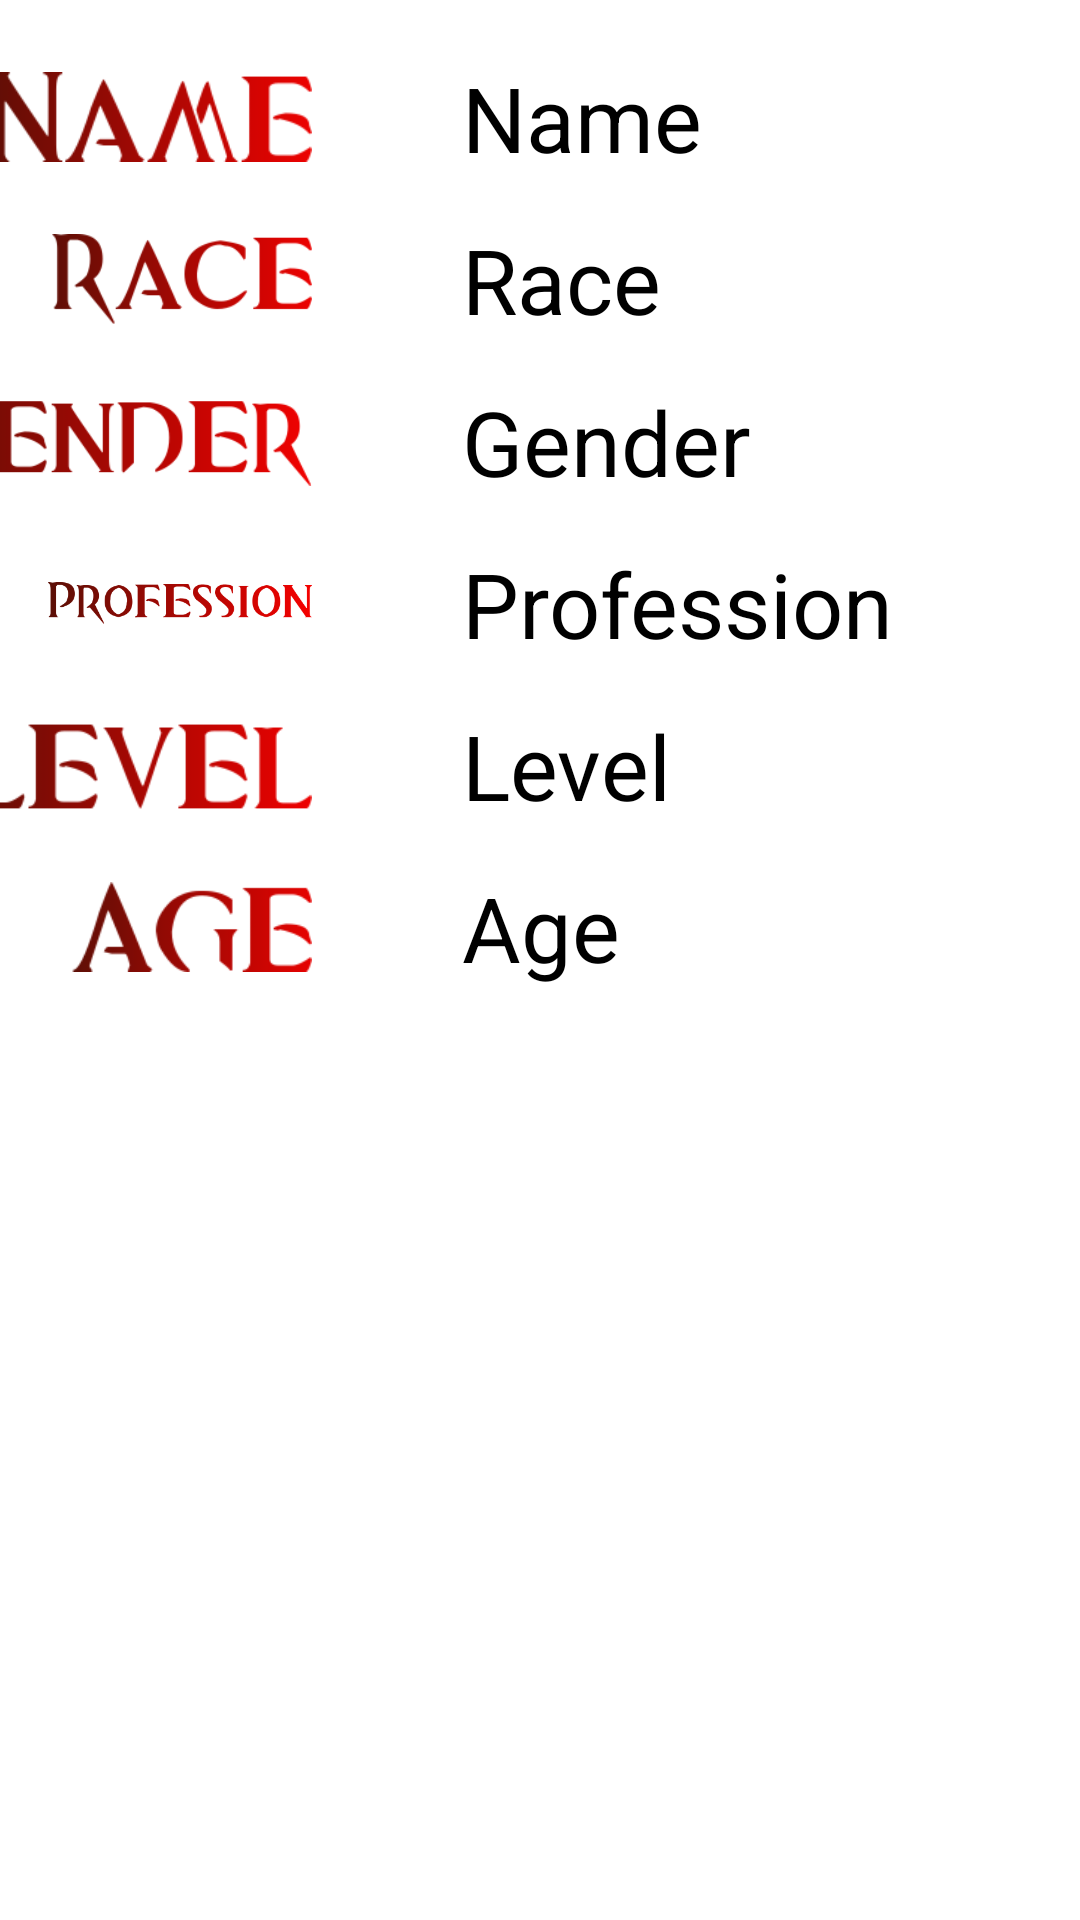

This screen was rendered from an Android layout file. Write that file and the resources it references.
<!-- AndroidManifest.xml: application theme AppLoadTheme -->
<!-- res/layout/gw2_character.xml -->
<?xml version="1.0" encoding="utf-8"?>
<android.support.constraint.ConstraintLayout xmlns:android="http://schemas.android.com/apk/res/android"
    xmlns:app="http://schemas.android.com/apk/res-auto"
    xmlns:tools="http://schemas.android.com/tools"
    android:layout_width="match_parent"
    android:layout_height="match_parent"
    android:background="@color/gw2Primary">

    <ImageView
        android:id="@+id/gw2titleimage"
        android:layout_width="wrap_content"
        android:layout_height="wrap_content"
        android:adjustViewBounds="true"
        android:scaleType="fitStart"
        android:src="@drawable/gw2title"
        app:layout_constraintEnd_toEndOf="parent"
        app:layout_constraintStart_toStartOf="parent"
        app:layout_constraintTop_toTopOf="parent" />

    <ImageView
        android:id="@+id/gw2NameImage"
        android:layout_width="wrap_content"
        android:layout_height="30dp"
        android:layout_marginStart="16dp"
        android:layout_marginTop="24dp"
        android:layout_marginEnd="256dp"
        android:adjustViewBounds="true"
        android:scaleType="fitCenter"
        app:layout_constraintEnd_toEndOf="parent"
        app:layout_constraintHorizontal_bias="1.0"
        app:layout_constraintStart_toStartOf="parent"
        app:layout_constraintTop_toBottomOf="@+id/gw2titleimage"
        app:srcCompat="@drawable/gw2name" />

    <TextView
        android:id="@+id/gw2Name"
        android:layout_width="0dp"
        android:layout_height="wrap_content"
        android:layout_marginLeft="50dp"
        android:layout_marginRight="8dp"
        android:autoSizeTextType="uniform"
        android:text="Name"
        android:textColor="#000000"
        android:textColorHighlight="@color/colorAccent"
        android:textSize="30dp"
        app:layout_constraintBottom_toBottomOf="@+id/gw2NameImage"
        app:layout_constraintLeft_toRightOf="@id/gw2NameImage"
        app:layout_constraintRight_toRightOf="parent"
        app:layout_constraintTop_toTopOf="@+id/gw2NameImage" />

    <ImageView
        android:id="@+id/gw2RaceImage"
        android:layout_width="wrap_content"
        android:layout_height="30dp"
        android:layout_marginStart="16dp"
        android:layout_marginTop="24dp"
        android:layout_marginEnd="256dp"
        android:adjustViewBounds="true"
        android:scaleType="fitCenter"
        app:layout_constraintEnd_toEndOf="parent"
        app:layout_constraintHorizontal_bias="1.0"
        app:layout_constraintStart_toStartOf="parent"
        app:layout_constraintTop_toBottomOf="@+id/gw2NameImage"
        app:srcCompat="@drawable/gw2race" />

    <TextView
        android:id="@+id/gw2Race"
        android:layout_width="0dp"
        android:layout_height="wrap_content"
        android:layout_marginLeft="50dp"
        android:layout_marginRight="8dp"
        android:text="Race"
        android:textColor="#000000"
        android:textColorHighlight="@color/colorAccent"
        android:textSize="30dp"
        android:autoSizeTextType="uniform"
        app:layout_constraintBottom_toBottomOf="@+id/gw2RaceImage"
        app:layout_constraintLeft_toRightOf="@id/gw2RaceImage"
        app:layout_constraintRight_toRightOf="parent"
        app:layout_constraintTop_toTopOf="@+id/gw2RaceImage" />

    <ImageView
        android:id="@+id/gw2GenderImage"
        android:layout_width="wrap_content"
        android:layout_height="30dp"
        android:layout_marginStart="16dp"
        android:layout_marginTop="24dp"
        android:layout_marginEnd="256dp"
        android:layout_marginBottom="24dp"
        android:adjustViewBounds="true"
        android:scaleType="fitCenter"
        app:layout_constraintBottom_toTopOf="@+id/gw2ProfessionImage"
        app:layout_constraintEnd_toEndOf="parent"
        app:layout_constraintHorizontal_bias="1.0"
        app:layout_constraintStart_toStartOf="parent"
        app:layout_constraintTop_toBottomOf="@+id/gw2RaceImage"
        app:srcCompat="@drawable/gw2gender" />

    <TextView
        android:id="@+id/gw2Gender"
        android:layout_width="0dp"
        android:layout_height="wrap_content"
        android:layout_marginLeft="50dp"
        android:layout_marginRight="8dp"
        android:text="Gender"
        android:textColor="#000000"
        android:textColorHighlight="@color/colorAccent"
        android:textSize="30dp"
        android:autoSizeTextType="uniform"
        app:layout_constraintBottom_toBottomOf="@+id/gw2GenderImage"
        app:layout_constraintLeft_toRightOf="@id/gw2GenderImage"
        app:layout_constraintRight_toRightOf="parent"
        app:layout_constraintTop_toTopOf="@+id/gw2GenderImage" />

    <ImageView
        android:id="@+id/gw2ProfessionImage"
        android:layout_width="0dp"
        android:layout_height="30dp"
        android:layout_marginStart="16dp"
        android:layout_marginTop="24dp"
        android:layout_marginEnd="256dp"
        android:adjustViewBounds="true"
        android:scaleType="fitCenter"
        app:layout_constraintEnd_toEndOf="parent"
        app:layout_constraintHorizontal_bias="1.0"
        app:layout_constraintStart_toStartOf="parent"
        app:layout_constraintTop_toBottomOf="@+id/gw2GenderImage"
        app:srcCompat="@drawable/gw2profession" />

    <TextView
        android:id="@+id/gw2Profession"
        android:layout_width="0dp"
        android:layout_height="wrap_content"
        android:layout_marginLeft="50dp"
        android:layout_marginRight="8dp"
        android:text="Profession"
        android:textColor="#000000"
        android:textColorHighlight="@color/colorAccent"
        android:textSize="30dp"
        android:autoSizeTextType="uniform"
        app:layout_constraintBottom_toBottomOf="@+id/gw2ProfessionImage"
        app:layout_constraintLeft_toRightOf="@id/gw2ProfessionImage"
        app:layout_constraintRight_toRightOf="parent"
        app:layout_constraintTop_toTopOf="@+id/gw2ProfessionImage" />

    <ImageView
        android:id="@+id/gw2LevelImage"
        android:layout_width="wrap_content"
        android:layout_height="30dp"
        android:layout_marginStart="16dp"
        android:layout_marginTop="24dp"
        android:layout_marginEnd="256dp"
        android:adjustViewBounds="true"
        android:scaleType="fitCenter"
        app:layout_constraintEnd_toEndOf="parent"
        app:layout_constraintHorizontal_bias="1.0"
        app:layout_constraintStart_toStartOf="parent"
        app:layout_constraintTop_toBottomOf="@+id/gw2ProfessionImage"
        app:srcCompat="@drawable/gw2level" />

    <TextView
        android:id="@+id/gw2Level"
        android:layout_width="0dp"
        android:layout_height="wrap_content"
        android:layout_marginLeft="50dp"
        android:layout_marginRight="8dp"
        android:text="Level"
        android:textColor="#000000"
        android:textColorHighlight="@color/colorAccent"
        android:textSize="30dp"
        android:autoSizeTextType="uniform"
        app:layout_constraintBottom_toBottomOf="@+id/gw2LevelImage"
        app:layout_constraintLeft_toRightOf="@id/gw2LevelImage"
        app:layout_constraintRight_toRightOf="parent"
        app:layout_constraintTop_toTopOf="@+id/gw2LevelImage" />

    <ImageView
        android:id="@+id/gw2AgeImage"
        android:layout_width="wrap_content"
        android:layout_height="30dp"
        android:layout_marginStart="16dp"
        android:layout_marginTop="24dp"
        android:layout_marginEnd="256dp"
        android:adjustViewBounds="true"
        android:scaleType="fitCenter"
        app:layout_constraintEnd_toEndOf="parent"
        app:layout_constraintHorizontal_bias="1.0"
        app:layout_constraintStart_toStartOf="parent"
        app:layout_constraintTop_toBottomOf="@+id/gw2LevelImage"
        app:srcCompat="@drawable/gw2age" />

    <TextView
        android:id="@+id/gw2Age"
        android:layout_width="0dp"
        android:layout_height="wrap_content"
        android:layout_marginLeft="50dp"
        android:layout_marginRight="8dp"
        android:text="Age"
        android:textColor="#000000"
        android:textColorHighlight="@color/colorAccent"
        android:textSize="30dp"
        android:autoSizeTextType="uniform"
        app:layout_constraintBottom_toBottomOf="@+id/gw2AgeImage"
        app:layout_constraintLeft_toRightOf="@id/gw2AgeImage"
        app:layout_constraintRight_toRightOf="parent"
        app:layout_constraintTop_toTopOf="@+id/gw2AgeImage" />



</android.support.constraint.ConstraintLayout>
<!-- resources referenced by this layout -->
<resources>
  <color name="colorAccent">#D81B60</color>
  <color name="gw2Primary">#FFFFFF</color>
  <!-- drawable gw2age: png bitmap (drawable, 3994 bytes) -->
  <!-- drawable gw2gender: png bitmap (drawable, 6742 bytes) -->
  <!-- drawable gw2level: png bitmap (drawable, 3904 bytes) -->
  <!-- drawable gw2name: png bitmap (drawable, 5185 bytes) -->
  <!-- drawable gw2profession: png bitmap (drawable, 9864 bytes) -->
  <!-- drawable gw2race: png bitmap (drawable, 5471 bytes) -->
  <style name="AppLoadTheme" parent="AppTheme">
          <item name="android:windowBackground">@drawable/hydra_splash</item>
      </style>
  <style name="AppTheme" parent="Theme.AppCompat.Light.NoActionBar">
          
          <item name="colorPrimary">@color/colorPrimary</item>
          <item name="colorPrimaryDark">@color/colorPrimaryDark</item>
          <item name="colorAccent">@color/colorAccent</item>
      </style>
  <!-- drawable hydra_splash (drawable) -->
  <?xml version="1.0" encoding="utf-8"?>
  <selector xmlns:android="http://schemas.android.com/apk/res/android">
      <item>
      <bitmap
          android:gravity="center"
          android:src="@drawable/hydravector"></bitmap>
      </item>
  </selector>
  <color name="colorPrimary">#008577</color>
  <color name="colorPrimaryDark">#00574B</color>
  <!-- drawable hydravector: png bitmap (drawable, 21461 bytes) -->
</resources>
